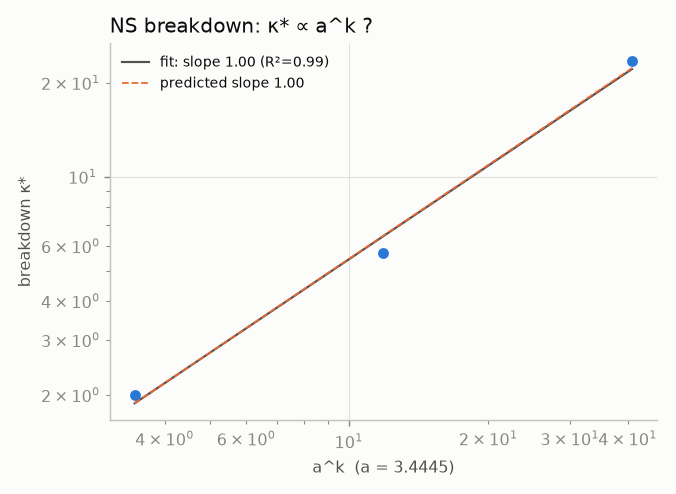

Source data for this figure (header and first rows):
ns_steps, kappa_star, kappa_star_uniformity
1, 2.0, 2.0
2, 5.685, 4.138
3, 23.56, 2.0
5, inf, 2.0
10, inf, 5.266
